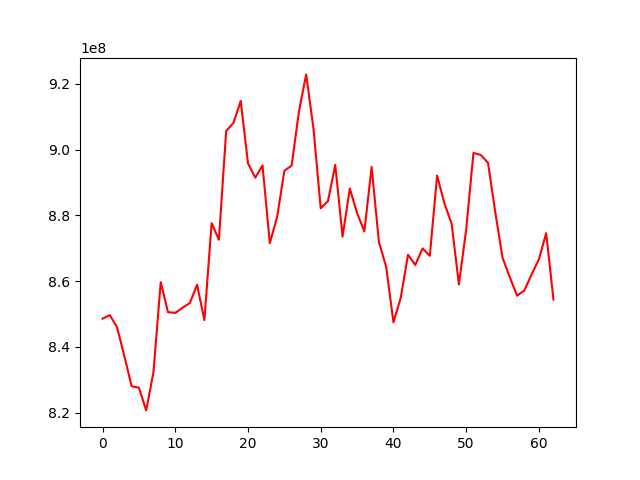

Values plotted in this chart, from the file beside it:
, 0
0, 848591297
1, 849665489
2, 845971700
3, 837227254
4, 828029520
5, 827622979
6, 820708800
7, 832270007
8, 859682735
9, 850573839
10, 850342838
11, 851915635
12, 853346827
13, 858913152
14, 848162370
15, 877651597
16, 872576931
17, 905648857
18, 908087065
19, 914777569
20, 895798758
21, 891452214
22, 895171321
23, 871548794
24, 879435869
25, 893549932
26, 895119524
27, 911531931
28, 922844308
29, 906433075
30, 882127082
31, 884394860
32, 895376168
33, 873547244
34, 888155834
35, 880696786
36, 875106978
37, 894736417
38, 871912334
39, 864338603
40, 847476210
41, 854950520
42, 868009057
43, 864906207
44, 869946024
45, 867703186
46, 892102001
47, 883696316
48, 877440796
49, 858993906
50, 875674162
51, 898961427
52, 898364830
53, 895974958
54, 880966268
55, 867107958
56, 861179252
57, 855572524
58, 857199911
59, 862051610
... 3 more rows
